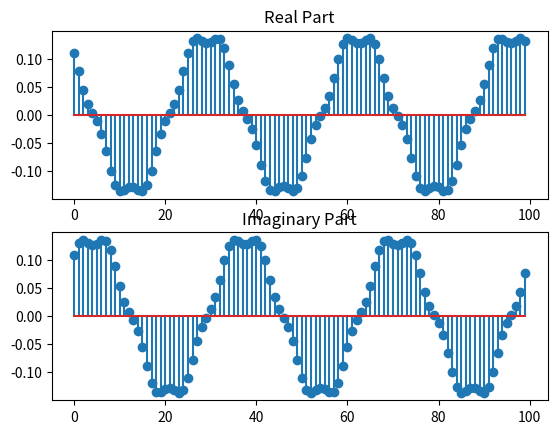

Generate this figure with matplotlib:
import numpy as np
import matplotlib.pyplot as plt

j=complex(0,1)
taajuustaso = np.zeros(100,dtype=complex)
taajuustaso[3] = 10+10*j
taajuustaso[15] = 1+j
aikataso = np.fft.ifft(taajuustaso)

plt.figure(1)
plt.subplot(2,1,1),plt.stem(aikataso.real),plt.title('Real Part')
plt.subplot(2,1,2),plt.stem(aikataso.imag),plt.title('Imaginary Part')
plt.show()